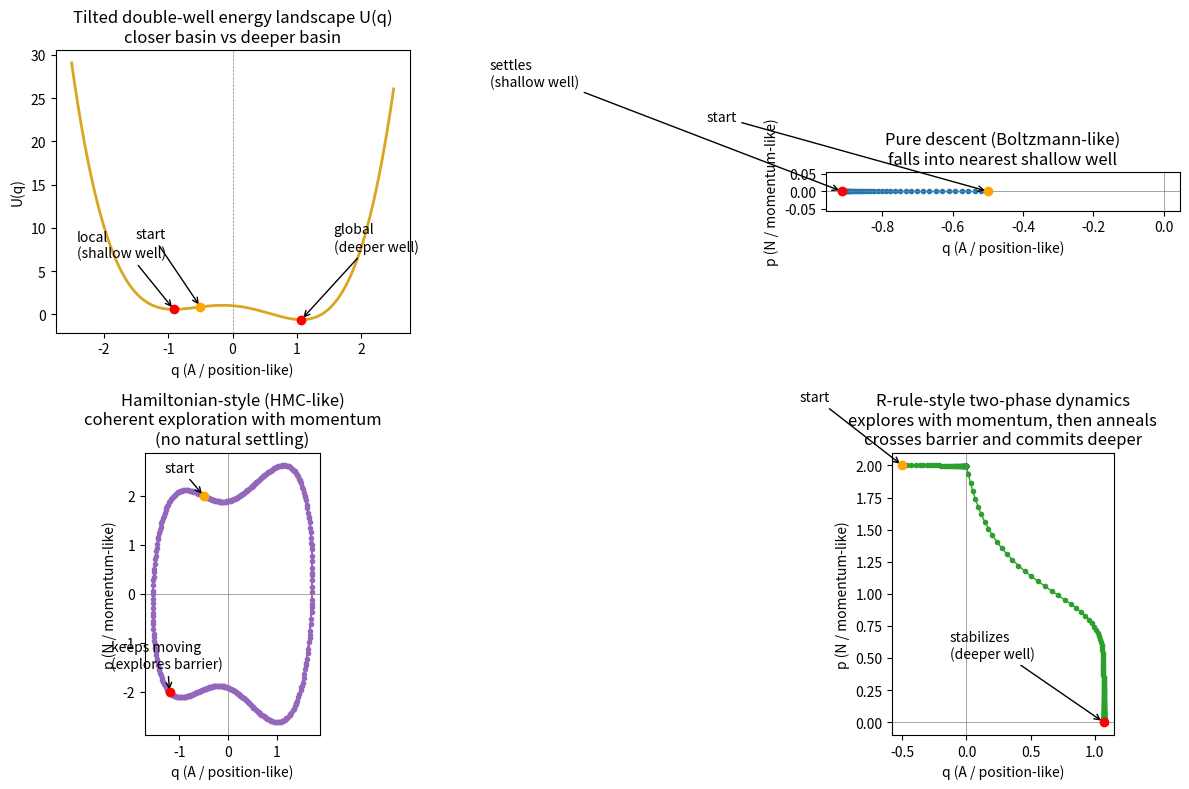
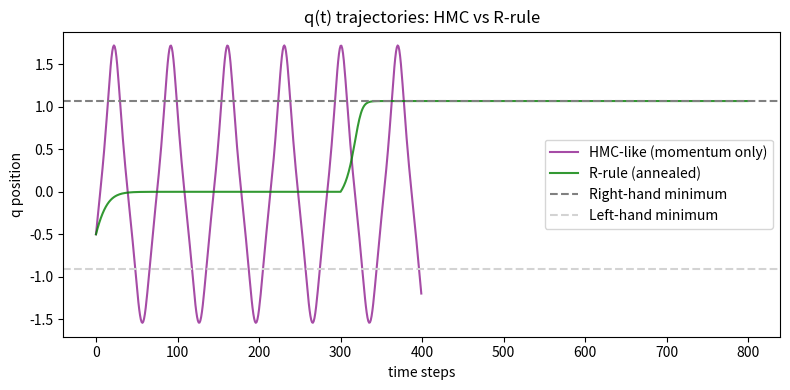

Source code (Python) for these figures, in order:
import numpy as np
import matplotlib.pyplot as plt

# ============================================================
# 1. Potential definition: tilted double-well
# ============================================================

# U(q) = a (q^2 - b)^2 + c q
# (q^2 - b)^2 is symmetric double well with minima near +/- sqrt(b)
# c q tilts it so one side is deeper than the other.
a = 1.0
b = 1.0
c = -0.6  # negative tilt: right well is deeper

def U(q):
    return a * (q**2 - b)**2 + c * q

def dU_dq(q):
    # derivative of U wrt q
    # d/dq [a(q^2 - b)^2 + c q] = 4 a q (q^2 - b) + c
    return 4 * a * q * (q**2 - b) + c

def force(q):
    # "actor" drive: downhill direction in U
    return -dU_dq(q)

# Scan landscape to locate shallow vs deeper minima
qgrid = np.linspace(-2.5, 2.5, 2000)
Ugrid = U(qgrid)

left_mask  = qgrid < 0
right_mask = qgrid > 0

left_q  = qgrid[left_mask][np.argmin(Ugrid[left_mask])]
left_U  = U(left_q)
right_q = qgrid[right_mask][np.argmin(Ugrid[right_mask])]
right_U = U(right_q)

# ============================================================
# 2. Boltzmann-like descent (pure gradient fall, overdamped)
# ============================================================

def simulate_boltzmann(q0, steps=400, eta=0.02):
    """
    q update: gradient descent on U
    p just tracked as 0 to keep plotting consistent with 2D phase plots.
    """
    q = q0
    p = 0.0
    qs, ps = [], []
    for t in range(steps):
        qs.append(q); ps.append(p)
        f = force(q)
        dq = eta * f
        q = q + dq
    return np.array(qs), np.array(ps)

# ============================================================
# 3. Hamiltonian-style (HMC-like) dynamics
# ============================================================

def simulate_hmc_like(q0, p0, steps=400, eps=0.05):
    """
    Discrete step approximation of Hamiltonian dynamics:
        dq/dt ~ p
        dp/dt ~ -dU/dq
    No damping.
    This will preserve "energy-like" structure (up to discretization error),
    so it tends to keep moving / orbit / sweep, not settle.
    """
    q = q0
    p = p0
    qs, ps = [], []
    for t in range(steps):
        qs.append(q); ps.append(p)
        # leapfrog-ish Euler step
        dp = -dU_dq(q) * eps       # p update ~ -grad U
        p = p + dp
        dq = p * eps               # q update ~ p
        q = q + dq
    return np.array(qs), np.array(ps)

# ============================================================
# 4. R-rule-style two-phase annealed dynamics
# ============================================================

def simulate_r_rule_two_phase(q0, p0,
                              steps_phase1=300, steps_phase2=500,
                              eta_q1=0.08, eta_p1=0.02,
                              eta_q2=0.05, eta_p2=0.08,
                              p_inject1=1.2, p_inject2=0.0,
                              beta1=0.01, beta2=0.5,
                              theta=np.pi/6):
    """
    Phase 1 ("explore"): 
      - q gets pushed both by downhill force and by p (momentum/self-model)
      - p decays only very weakly (beta1 small), so momentum persists.
      => can cross barriers.

    Phase 2 ("commit"):
      - q mainly follows force, with little/no p injection (p_inject2 small).
      - p is strongly damped (beta2 larger), so motion anneals / settles.
      => can stabilize in a basin.

    We also include a gate in phase 1, which is inspired by sqrt(p(1-p)):
    it boosts updates when the system is in a state of uncertainty,
    and soft-limits them when it's already very certain.
    In phase 2, we drop the gate to allow clean settling in the deep basin.
    """
    q = q0
    p = p0
    qs, ps = [], []

    # -------- Phase 1: coherent exploration
    for t in range(steps_phase1):
        qs.append(q); ps.append(p)

        f = force(q)

        # gating ~ sqrt(p(1-p)) analogue: stronger updates when q vs p are comparable
        amp2 = q**2 + p**2
        if amp2 == 0:
            gate = 0.0
        else:
            prob_like = q**2 / amp2
            gate = np.sqrt(prob_like * (1.0 - prob_like))

        # q gets force + injected p (like "momentum drives position")
        dq = eta_q1 * gate * (np.sin(theta) * f + p_inject1 * p)
        # p gently damps
        dp = eta_p1 * gate * (-beta1 * np.cos(theta) * p)

        q = q + dq
        p = p + dp

    # -------- Phase 2: anneal and land
    for t in range(steps_phase2):
        qs.append(q); ps.append(p)

        f = force(q)

        # now: no gate, heavier damping, and no momentum injection
        dq = eta_q2 * (np.sin(theta) * f + p_inject2 * p)
        dp = eta_p2 * (-beta2 * np.cos(theta) * p)

        q = q + dq
        p = p + dp

    return np.array(qs), np.array(ps)

# ============================================================
# 5. Run all simulations from same initial state
# ============================================================

# initial condition: start near left side, with significant internal momentum for R and HMC
q0 = -0.5
p0 = 2.0

# Boltzmann descent
qs_b, ps_b = simulate_boltzmann(q0)

# HMC-like
qs_hmc, ps_hmc = simulate_hmc_like(q0, p0)

# R-rule two-phase
qs_r, ps_r = simulate_r_rule_two_phase(q0, p0)

# Final/landing diagnostics
final_q_b   = qs_b[-1]
final_q_r   = qs_r[-1]
final_q_hmc = qs_hmc[-1]

final_E_b   = U(final_q_b)
final_E_r   = U(final_q_r)
final_E_hmc = U(final_q_hmc)

print("Boltzmann-like descent:")
print("  final q ≈", final_q_b, "U(q) ≈", final_E_b)
print()
print("HMC-like dynamics:")
print("  final q ≈", final_q_hmc, "U(q) ≈", final_E_hmc,
      "(keeps moving, doesn't necessarily settle)")
print()
print("R-rule two-phase dynamics:")
print("  final q ≈", final_q_r, "U(q) ≈", final_E_r)

# ============================================================
# 6. Plotting
# ============================================================

fig, axes = plt.subplots(2,2, figsize=(12,8))

# ---------- Panel A: Landscape ----------
axA = axes[0,0]
axA.plot(qgrid, Ugrid, linewidth=2, color='goldenrod')
axA.scatter([left_q, right_q], [left_U, right_U], color='red', zorder=5)
axA.scatter([q0], [U(q0)], color='orange', zorder=5)

axA.annotate("local\n(shallow well)",
             xy=(left_q, left_U),
             xytext=(left_q-1.5, left_U+6),
             arrowprops=dict(arrowstyle="->"))

axA.annotate("global\n(deeper well)",
             xy=(right_q, right_U),
             xytext=(right_q+0.5, right_U+8),
             arrowprops=dict(arrowstyle="->"))

axA.annotate("start",
             xy=(q0, U(q0)),
             xytext=(q0-1.0, U(q0)+8),
             arrowprops=dict(arrowstyle="->"))

axA.set_title("Tilted double-well energy landscape U(q)\ncloser basin vs deeper basin")
axA.set_xlabel("q (A / position-like)")
axA.set_ylabel("U(q)")
axA.axvline(0,color='gray',linewidth=0.5,linestyle='--')

# ---------- Panel B: Boltzmann descent ----------
axB = axes[0,1]
axB.plot(qs_b, ps_b, marker='.', linewidth=1, color='tab:blue')
axB.scatter(qs_b[0], ps_b[0], color='orange', zorder=5)
axB.annotate("start", xy=(qs_b[0], ps_b[0]),
             xytext=(qs_b[0]-0.8, ps_b[0]+0.2),
             arrowprops=dict(arrowstyle="->"))
axB.scatter(qs_b[-1], ps_b[-1], color='red', zorder=5)
axB.annotate("settles\n(shallow well)",
             xy=(qs_b[-1], ps_b[-1]),
             xytext=(qs_b[-1]-1.0, ps_b[-1]+0.3),
             arrowprops=dict(arrowstyle="->"))

axB.set_title("Pure descent (Boltzmann-like)\nfalls into nearest shallow well")
axB.set_xlabel("q (A / position-like)")
axB.set_ylabel("p (N / momentum-like)")
axB.axhline(0,color='gray',linewidth=0.5)
axB.axvline(0,color='gray',linewidth=0.5)
axB.set_aspect('equal', 'box')

# ---------- Panel C: HMC-like ----------
axC = axes[1,0]
axC.plot(qs_hmc, ps_hmc, marker='.', linewidth=1, color='tab:purple')
axC.scatter(qs_hmc[0], ps_hmc[0], color='orange', zorder=5)
axC.annotate("start", xy=(qs_hmc[0], ps_hmc[0]),
             xytext=(qs_hmc[0]-0.8, ps_hmc[0]+0.5),
             arrowprops=dict(arrowstyle="->"))
axC.scatter(qs_hmc[-1], ps_hmc[-1], color='red', zorder=5)
axC.annotate("keeps moving\n(explores barrier)",
             xy=(qs_hmc[-1], ps_hmc[-1]),
             xytext=(qs_hmc[-1]-1.2, ps_hmc[-1]+0.5),
             arrowprops=dict(arrowstyle="->"))

axC.set_title("Hamiltonian-style (HMC-like)\ncoherent exploration with momentum\n(no natural settling)")
axC.set_xlabel("q (A / position-like)")
axC.set_ylabel("p (N / momentum-like)")
axC.axhline(0,color='gray',linewidth=0.5)
axC.axvline(0,color='gray',linewidth=0.5)
axC.set_aspect('equal', 'box')

# ---------- Panel D: R-rule two-phase ----------
axD = axes[1,1]
axD.plot(qs_r, ps_r, marker='.', linewidth=1, color='tab:green')
axD.scatter(qs_r[0], ps_r[0], color='orange', zorder=5)
axD.annotate("start", xy=(qs_r[0], ps_r[0]),
             xytext=(qs_r[0]-0.8, ps_r[0]+0.5),
             arrowprops=dict(arrowstyle="->"))
axD.scatter(qs_r[-1], ps_r[-1], color='red', zorder=5)
axD.annotate("stabilizes\n(deeper well)",
             xy=(qs_r[-1], ps_r[-1]),
             xytext=(qs_r[-1]-1.2, ps_r[-1]+0.5),
             arrowprops=dict(arrowstyle="->"))

axD.set_title("R-rule-style two-phase dynamics\nexplores with momentum, then anneals\ncrosses barrier and commits deeper")
axD.set_xlabel("q (A / position-like)")
axD.set_ylabel("p (N / momentum-like)")
axD.axhline(0,color='gray',linewidth=0.5)
axD.axvline(0,color='gray',linewidth=0.5)
axD.set_aspect('equal', 'box')

plt.tight_layout()
plt.savefig("r_rule_vs_boltzmann_hmc.png", dpi=200)
plt.show()

# ============================================================
# 7. Stability check: Does R-rule actually stay in new minimum?
# ============================================================

def stability_diagnostics(qs, label, q_target, fraction=0.2):
    """Compute mean/std of q over last fraction of trajectory."""
    tail = qs[int(len(qs)*(1-fraction)):]
    mean_q = np.mean(tail)
    std_q = np.std(tail)
    print(f"{label}: mean q={mean_q:.4f}, std={std_q:.4f}, distance to target={abs(mean_q - q_target):.4f}")
    return mean_q, std_q

print("\n--- Stability diagnostics ---")
mean_q_r, std_q_r = stability_diagnostics(qs_r, "R-rule", right_q)
mean_q_h, std_q_h = stability_diagnostics(qs_hmc, "HMC-like", right_q)

# Plot q(t) for both HMC and R-rule to visualize
plt.figure(figsize=(8,4))
plt.plot(qs_hmc, label='HMC-like (momentum only)', color='purple', alpha=0.7)
plt.plot(qs_r, label='R-rule (annealed)', color='green', alpha=0.8)
plt.axhline(right_q, color='gray', linestyle='--', label='Right-hand minimum')
plt.axhline(left_q, color='lightgray', linestyle='--', label='Left-hand minimum')
plt.title("q(t) trajectories: HMC vs R-rule")
plt.xlabel("time steps")
plt.ylabel("q position")
plt.legend()
plt.tight_layout()
plt.savefig("r_rule_stability_check.png", dpi=200)
plt.show()

